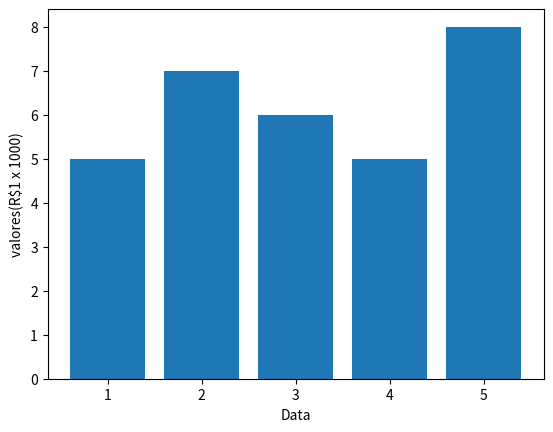

Python code for this plot:
import matplotlib.pyplot as plt

#Dados para o gráfico
Dias = ["1","2","3","4","5"]
Valores = [5,7,6,5,8]

#Nome dos eixos
plt.xlabel("Data")
plt.ylabel("valores(R$1 x 1000)")

#Cria o gráfico de colunas
plt.bar(Dias, Valores)

#Mostra o gráfico para o usuário
plt.show()